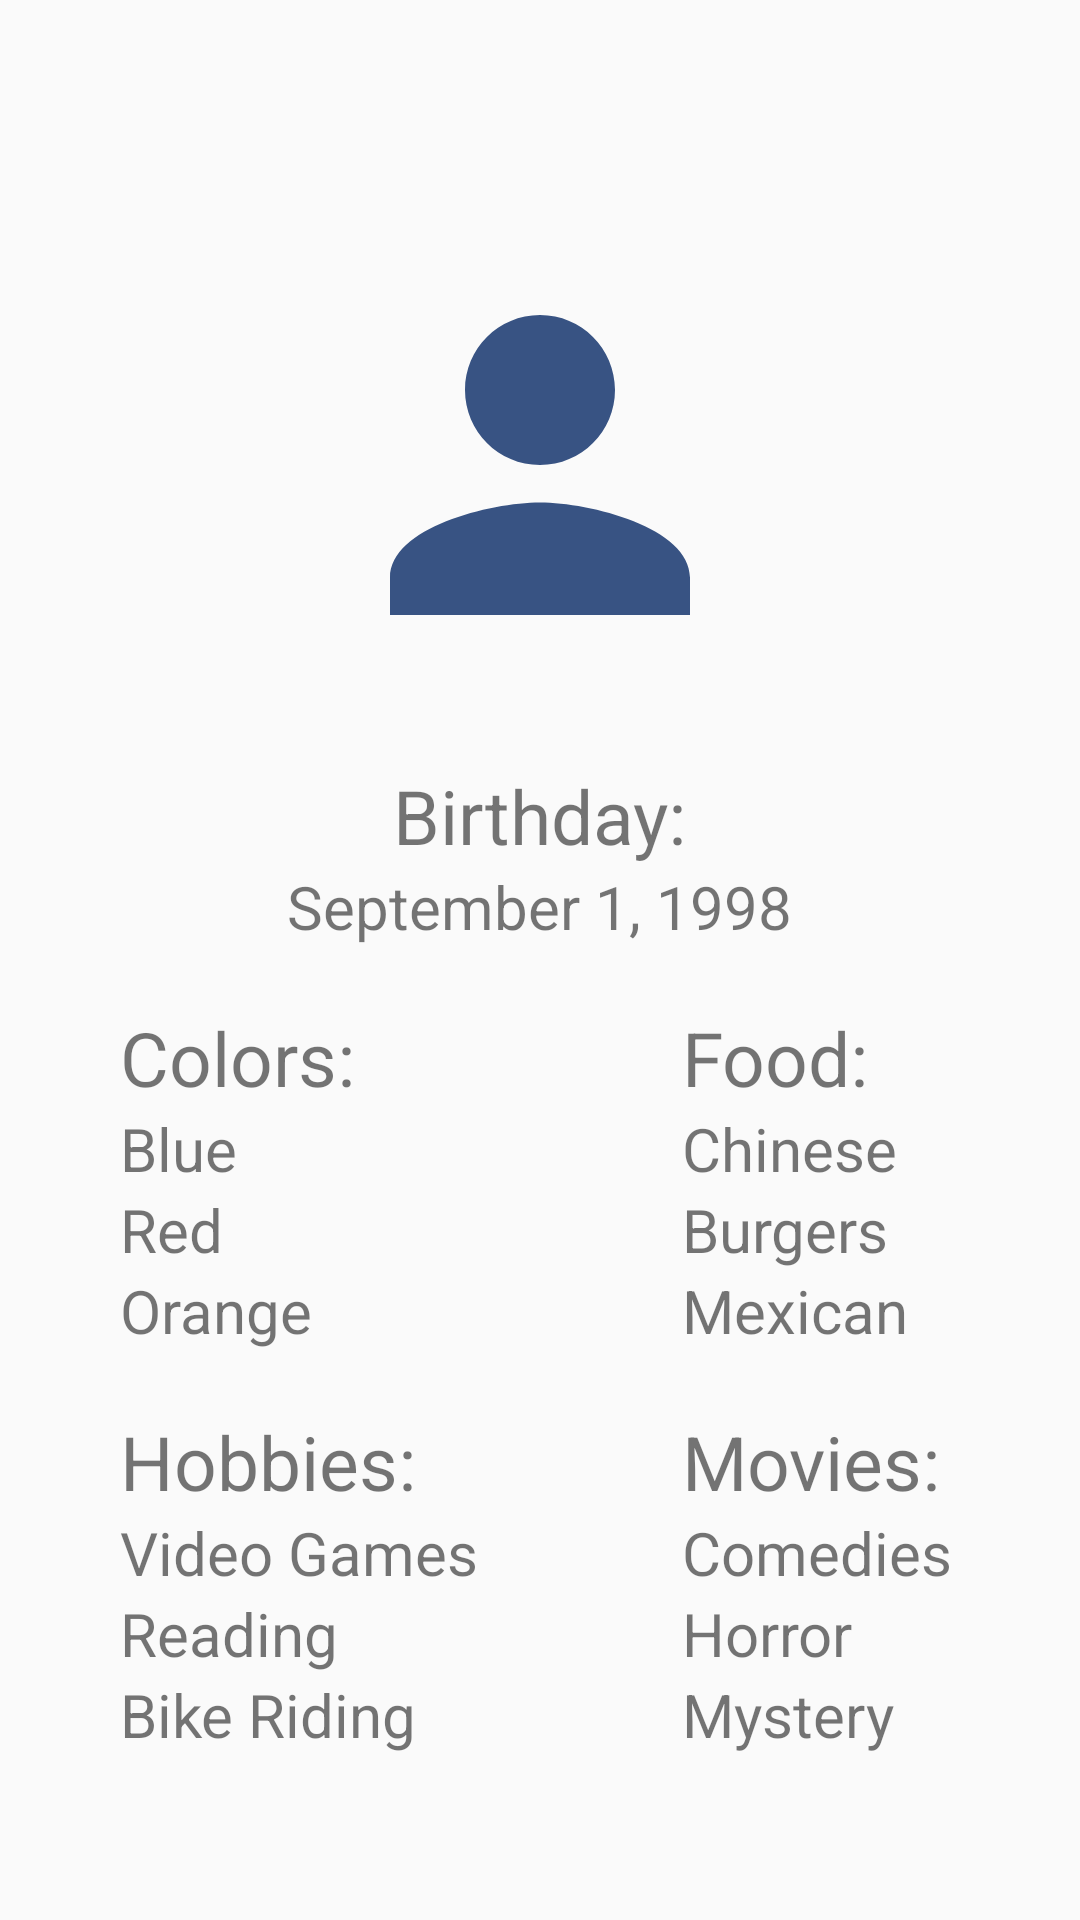

Layout XML and referenced resources for this Android screen:
<!-- AndroidManifest.xml: application theme AppTheme -->
<!-- res/layout/partner_tab.xml -->
<?xml version="1.0" encoding="utf-8"?>
<androidx.constraintlayout.widget.ConstraintLayout xmlns:android="http://schemas.android.com/apk/res/android"
    xmlns:app="http://schemas.android.com/apk/res-auto"
    xmlns:tools="http://schemas.android.com/tools"
    android:layout_width="match_parent"
    android:layout_height="match_parent"
    tools:context=".PartnerTab">



        <LinearLayout
            android:layout_width="match_parent"
            android:layout_height="match_parent"
            android:orientation="vertical"
            android:gravity="center">

            <ImageView
                android:id="@+id/partner_image"
                android:layout_width="150dp"
                android:layout_height="200dp"
                android:src="@drawable/ic_person_black_24dp" />
            <TextView
                android:id="@+id/partner1"
                android:layout_width="wrap_content"
                android:layout_height="wrap_content"
                android:text="Birthday:"
                android:textSize="25dp" />
            <TextView
                android:id="@+id/partner1"
                android:layout_width="wrap_content"
                android:layout_height="wrap_content"
                android:text="September 1, 1998"
                android:textSize="20dp" />

            <GridLayout
                android:layout_width="match_parent"
                android:layout_height="wrap_content"
                android:paddingStart="40dp"
                android:paddingEnd="40dp"
                android:layout_marginTop="20dp"
                android:columnCount="2"
                android:rowCount="2">
            <GridLayout
                android:layout_width="wrap_content"
                android:layout_height="wrap_content"
                android:layout_marginBottom="20dp"
                android:layout_gravity="left"
                android:columnCount="1"
                android:rowCount="2">
                <TextView
                    android:id="@+id/partner2"
                    android:layout_width="wrap_content"
                    android:layout_height="wrap_content"
                    android:text="Colors:"
                    android:textSize="25dp" />
                <TextView
                    android:id="@+id/partner1"
                    android:layout_width="wrap_content"
                    android:layout_height="wrap_content"
                    android:text="Blue"
                    android:textSize="20dp" />
                <TextView
                    android:id="@+id/partner1"
                    android:layout_width="wrap_content"
                    android:layout_height="wrap_content"
                    android:text="Red"
                    android:textSize="20dp" />
                <TextView
                    android:id="@+id/partner1"
                    android:layout_width="wrap_content"
                    android:layout_height="wrap_content"
                    android:text="Orange"
                    android:textSize="20dp" />


            </GridLayout>
            <GridLayout
                android:layout_width="wrap_content"
                android:layout_height="wrap_content"
                android:layout_marginTop="0dp"

                android:columnCount="1"
                android:rowCount="2">
                <TextView
                    android:id="@+id/partner3"
                    android:layout_width="wrap_content"
                    android:layout_height="wrap_content"
                    android:text="Food: "
                    android:textSize="25dp" />
                <TextView
                    android:id="@+id/partner1"
                    android:layout_width="wrap_content"
                    android:layout_height="wrap_content"
                    android:text="Chinese"
                    android:textSize="20dp" />
                <TextView
                    android:id="@+id/partner1"
                    android:layout_width="wrap_content"
                    android:layout_height="wrap_content"
                    android:text="Burgers"
                    android:textSize="20dp" />
                <TextView
                android:id="@+id/partner1"
                android:layout_width="wrap_content"
                android:layout_height="wrap_content"
                android:text="Mexican"
                android:textSize="20dp" />

            </GridLayout>
                <GridLayout
                    android:layout_width="wrap_content"
                    android:layout_height="wrap_content"
                    android:layout_marginTop="0dp"
                    android:layout_gravity="left"
                    android:columnCount="1"
                    android:rowCount="2">
                    <TextView
                        android:id="@+id/partner4"
                        android:layout_width="wrap_content"
                        android:layout_height="wrap_content"
                        android:text="Hobbies: "
                        android:textSize="25dp" />
                    <TextView
                        android:id="@+id/partner1"
                        android:layout_width="wrap_content"
                        android:layout_height="wrap_content"
                        android:text="Video Games"
                        android:textSize="20dp" />
                    <TextView
                        android:id="@+id/partner1"
                        android:layout_width="wrap_content"
                        android:layout_height="wrap_content"
                        android:text="Reading"
                        android:textSize="20dp" />
                    <TextView
                        android:id="@+id/partner1"
                        android:layout_width="wrap_content"
                        android:layout_height="wrap_content"
                        android:text="Bike Riding"
                        android:textSize="20dp" />

                </GridLayout>
                <GridLayout
                    android:layout_width="wrap_content"
                    android:layout_height="wrap_content"
                    android:layout_marginTop="0dp"
                    android:columnCount="1"
                    android:rowCount="2">
                    <TextView
                        android:id="@+id/partner5"
                        android:layout_width="wrap_content"
                        android:layout_height="wrap_content"
                        android:text="Movies: "
                        android:textSize="25dp" />
                    <TextView
                        android:id="@+id/partner1"
                        android:layout_width="wrap_content"
                        android:layout_height="wrap_content"
                        android:text="Comedies"
                        android:textSize="20dp" />
                    <TextView
                        android:id="@+id/partner1"
                        android:layout_width="wrap_content"
                        android:layout_height="wrap_content"
                        android:text="Horror"
                        android:textSize="20dp" />
                    <TextView
                        android:id="@+id/partner1"
                        android:layout_width="wrap_content"
                        android:layout_height="wrap_content"
                        android:text="Mystery "
                        android:textSize="20dp" />

                </GridLayout>













            </GridLayout>


        </LinearLayout>

</androidx.constraintlayout.widget.ConstraintLayout>
<!-- resources referenced by this layout -->
<resources>
  <!-- drawable ic_person_black_24dp (drawable) -->
  <vector xmlns:android="http://schemas.android.com/apk/res/android"
          android:width="24dp"
          android:height="24dp"
          android:viewportWidth="24.0"
          android:viewportHeight="24.0">
      <path
          android:fillColor="#385383"
          android:pathData="M12,12c2.21,0 4,-1.79 4,-4s-1.79,-4 -4,-4 -4,1.79 -4,4 1.79,4 4,4zM12,14c-2.67,0 -8,1.34 -8,4v2h16v-2c0,-2.66 -5.33,-4 -8,-4z"/>
  </vector>
  <style name="AppTheme" parent="Theme.AppCompat.Light.DarkActionBar">
          
          <item name="colorPrimary">@color/main_theme_color</item>
          <item name="colorPrimaryDark">@color/colorPrimaryDark</item>
          <item name="colorAccent">@color/colorAccent</item>
  
      </style>
  <color name="main_theme_color">#385383</color>
  <color name="colorPrimaryDark">#385383</color>
  <color name="colorAccent">#73ACA9</color>
</resources>
